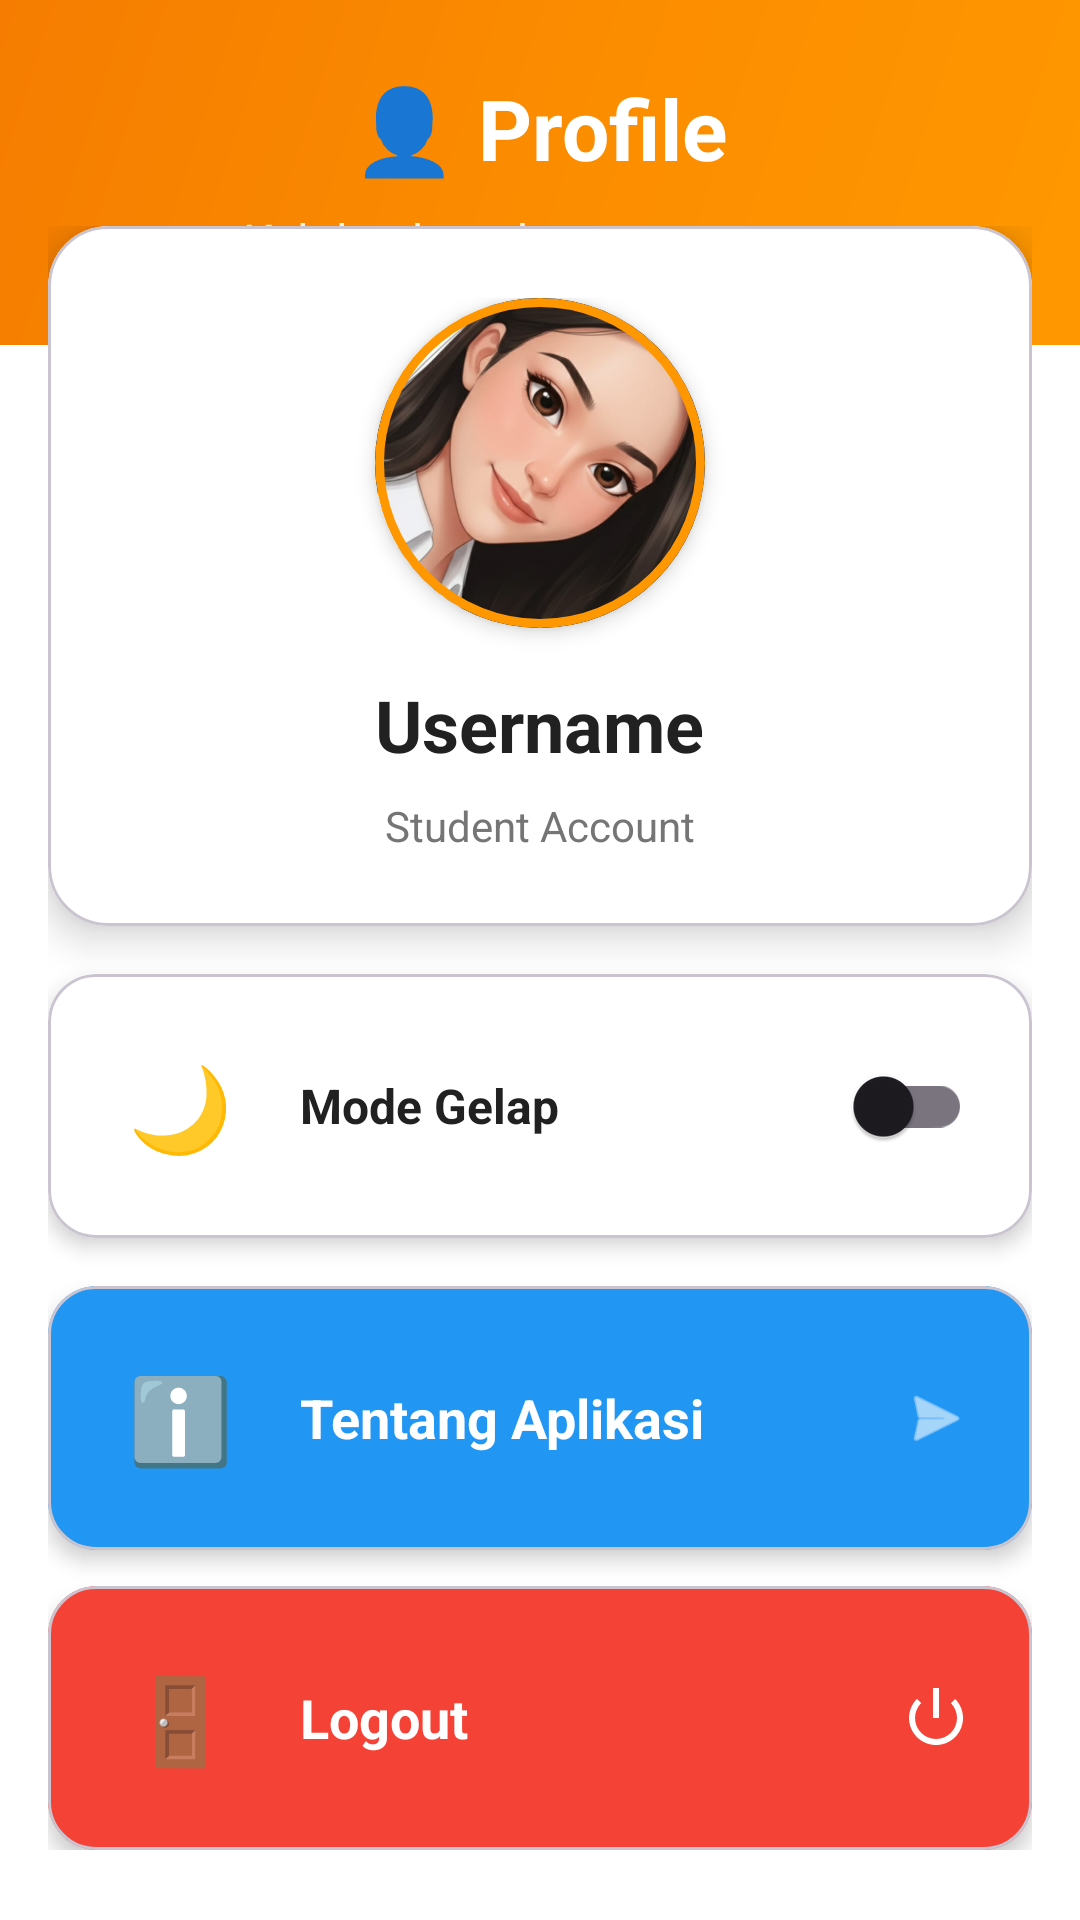

Write the Android layout XML for this screen, with the resource values it uses.
<!-- AndroidManifest.xml: application theme Theme.NindaApp -->
<!-- res/layout/fragment_profile.xml -->
<?xml version="1.0" encoding="utf-8"?>
<ScrollView xmlns:android="http://schemas.android.com/apk/res/android"
    xmlns:app="http://schemas.android.com/apk/res-auto"
    android:layout_width="match_parent"
    android:layout_height="match_parent"
    android:fillViewport="true"
    android:background="@color/color_background">

    <LinearLayout
        android:layout_width="match_parent"
        android:layout_height="wrap_content"
        android:orientation="vertical">

        
        <LinearLayout
            android:layout_width="match_parent"
            android:layout_height="wrap_content"
            android:orientation="vertical"
            android:background="@drawable/bg_gradient_orange"
            android:padding="24dp"
            android:paddingBottom="80dp"
            android:gravity="center">

            <TextView
                android:layout_width="wrap_content"
                android:layout_height="wrap_content"
                android:text="👤 Profile"
                android:textSize="28sp"
                android:textStyle="bold"
                android:textColor="@color/white"
                android:layout_marginBottom="8dp" />

            <TextView
                android:layout_width="wrap_content"
                android:layout_height="wrap_content"
                android:text="Kelola akun dan pengaturan"
                android:textSize="16sp"
                android:textColor="@color/white"
                android:alpha="0.9" />
        </LinearLayout>

        
        <LinearLayout
            android:layout_width="match_parent"
            android:layout_height="wrap_content"
            android:orientation="vertical"
            android:layout_marginTop="-56dp"
            android:padding="16dp">

            
            <com.google.android.material.card.MaterialCardView
                android:layout_width="match_parent"
                android:layout_height="wrap_content"
                android:layout_marginBottom="16dp"
                app:cardCornerRadius="20dp"
                app:cardElevation="8dp"
                app:cardBackgroundColor="@color/color_surface">

                <LinearLayout
                    android:layout_width="match_parent"
                    android:layout_height="wrap_content"
                    android:orientation="vertical"
                    android:padding="24dp"
                    android:gravity="center">

                    
                    <com.google.android.material.card.MaterialCardView
                        android:layout_width="110dp"
                        android:layout_height="110dp"
                        android:layout_marginBottom="16dp"
                        app:cardCornerRadius="55dp"
                        app:cardElevation="4dp"
                        app:strokeColor="@color/accent"
                        app:strokeWidth="3dp">
                        
                        <ImageView
                            android:layout_width="match_parent"
                            android:layout_height="match_parent"
                            android:src="@drawable/profile_aninda"
                            android:contentDescription="@string/profile_title"
                            android:scaleType="centerCrop" />
                    </com.google.android.material.card.MaterialCardView>

                    
                    <TextView
                        android:id="@+id/text_view_username"
                        android:layout_width="wrap_content"
                        android:layout_height="wrap_content"
                        android:text="Username"
                        android:textSize="24sp"
                        android:textStyle="bold"
                        android:textColor="@color/text_main"
                        android:layout_marginBottom="8dp" />

                    <TextView
                        android:layout_width="wrap_content"
                        android:layout_height="wrap_content"
                        android:text="Student Account"
                        android:textSize="14sp"
                        android:textColor="@color/text_secondary" />
                </LinearLayout>
            </com.google.android.material.card.MaterialCardView>

            
            <com.google.android.material.card.MaterialCardView
                android:layout_width="match_parent"
                android:layout_height="wrap_content"
                android:layout_marginBottom="16dp"
                app:cardCornerRadius="16dp"
                app:cardElevation="4dp"
                app:cardBackgroundColor="@color/color_surface">

                <LinearLayout
                    android:layout_width="match_parent"
                    android:layout_height="wrap_content"
                    android:orientation="horizontal"
                    android:padding="20dp"
                    android:gravity="center_vertical">

                    <TextView
                        android:layout_width="48dp"
                        android:layout_height="48dp"
                        android:gravity="center"
                        android:text="🌙"
                        android:textSize="28sp"
                        android:background="@drawable/bg_input_rounded" />

                    <TextView
                        android:layout_width="0dp"
                        android:layout_height="wrap_content"
                        android:layout_weight="1"
                        android:layout_marginStart="16dp"
                        android:text="@string/dark_mode"
                        android:textSize="16sp"
                        android:textStyle="bold"
                        android:textColor="@color/text_main" />

                    <com.google.android.material.switchmaterial.SwitchMaterial
                        android:id="@+id/switch_dark_mode"
                        android:layout_width="wrap_content"
                        android:layout_height="wrap_content" />
                </LinearLayout>
            </com.google.android.material.card.MaterialCardView>

            
            <com.google.android.material.card.MaterialCardView
                android:id="@+id/button_about"
                android:layout_width="match_parent"
                android:layout_height="wrap_content"
                android:layout_marginBottom="12dp"
                android:clickable="true"
                android:focusable="true"
                app:cardCornerRadius="16dp"
                app:cardElevation="4dp"
                app:cardBackgroundColor="@color/info">

                <LinearLayout
                    android:layout_width="match_parent"
                    android:layout_height="wrap_content"
                    android:orientation="horizontal"
                    android:padding="20dp"
                    android:gravity="center_vertical">

                    <TextView
                        android:layout_width="48dp"
                        android:layout_height="48dp"
                        android:gravity="center"
                        android:text="ℹ️"
                        android:textSize="28sp"
                        android:background="@drawable/bg_input_rounded" />

                    <TextView
                        android:layout_width="0dp"
                        android:layout_height="wrap_content"
                        android:layout_weight="1"
                        android:layout_marginStart="16dp"
                        android:text="@string/about_app"
                        android:textSize="18sp"
                        android:textStyle="bold"
                        android:textColor="@color/white" />

                    <ImageView
                        android:layout_width="24dp"
                        android:layout_height="24dp"
                        android:src="@android:drawable/ic_menu_send"
                        app:tint="@color/white" />
                </LinearLayout>
            </com.google.android.material.card.MaterialCardView>

            
            <com.google.android.material.card.MaterialCardView
                android:id="@+id/button_logout"
                android:layout_width="match_parent"
                android:layout_height="wrap_content"
                android:clickable="true"
                android:focusable="true"
                app:cardCornerRadius="16dp"
                app:cardElevation="4dp"
                app:cardBackgroundColor="@color/error">

                <LinearLayout
                    android:layout_width="match_parent"
                    android:layout_height="wrap_content"
                    android:orientation="horizontal"
                    android:padding="20dp"
                    android:gravity="center_vertical">

                    <TextView
                        android:layout_width="48dp"
                        android:layout_height="48dp"
                        android:gravity="center"
                        android:text="🚪"
                        android:textSize="28sp"
                        android:background="@drawable/bg_input_rounded" />

                    <TextView
                        android:layout_width="0dp"
                        android:layout_height="wrap_content"
                        android:layout_weight="1"
                        android:layout_marginStart="16dp"
                        android:text="@string/logout"
                        android:textSize="18sp"
                        android:textStyle="bold"
                        android:textColor="@color/white" />

                    <ImageView
                        android:layout_width="24dp"
                        android:layout_height="24dp"
                        android:src="@android:drawable/ic_lock_power_off"
                        app:tint="@color/white" />
                </LinearLayout>
            </com.google.android.material.card.MaterialCardView>

        </LinearLayout>
    </LinearLayout>
</ScrollView>
<!-- resources referenced by this layout -->
<resources>
  <color name="accent">#FF9800</color>
  <color name="color_background">@color/background_light</color>
  <color name="color_surface">@color/white</color>
  <color name="error">#F44336</color>
  <color name="info">#2196F3</color>
  <color name="text_main">@color/text_primary_light</color>
  <color name="text_secondary">@color/text_secondary_light</color>
  <color name="white">#FFFFFFFF</color>
  <!-- drawable bg_gradient_orange (drawable) -->
  <?xml version="1.0" encoding="utf-8"?>
  <shape xmlns:android="http://schemas.android.com/apk/res/android">
      <gradient
          android:angle="135"
          android:startColor="#FF9800"
          android:centerColor="#FB8C00"
          android:endColor="#F57C00"
          android:type="linear" />
  </shape>
  <!-- drawable profile_aninda: jpg bitmap (drawable, 281304 bytes) -->
  <string name="about_app">Tentang Aplikasi</string>
  <string name="dark_mode">Mode Gelap</string>
  <string name="logout">Logout</string>
  <string name="profile_title">Profil Saya</string>
  <style name="Theme.NindaApp" parent="Base.Theme.NindaApp" />
  <color name="background_light">#FFFFFF</color>
  <color name="text_primary_light">#212121</color>
  <color name="text_secondary_light">#757575</color>
  <style name="Base.Theme.NindaApp" parent="Theme.Material3.Light.NoActionBar">
          
          <item name="colorPrimary">@color/primary</item>
          <item name="colorPrimaryDark">@color/primary_dark</item>
          <item name="colorAccent">@color/accent</item>
          
          
          <item name="android:windowBackground">@color/background_light</item>
          <item name="android:colorBackground">@color/background_light</item>
          
          
          <item name="android:textColorPrimary">@color/text_primary_light</item>
          <item name="android:textColorSecondary">@color/text_secondary_light</item>
          
          
          <item name="android:statusBarColor">@color/primary</item>
          <item name="android:windowLightStatusBar">false</item>
      </style>
  <color name="primary">#2196F3</color>
  <color name="primary_dark">#1976D2</color>
</resources>
